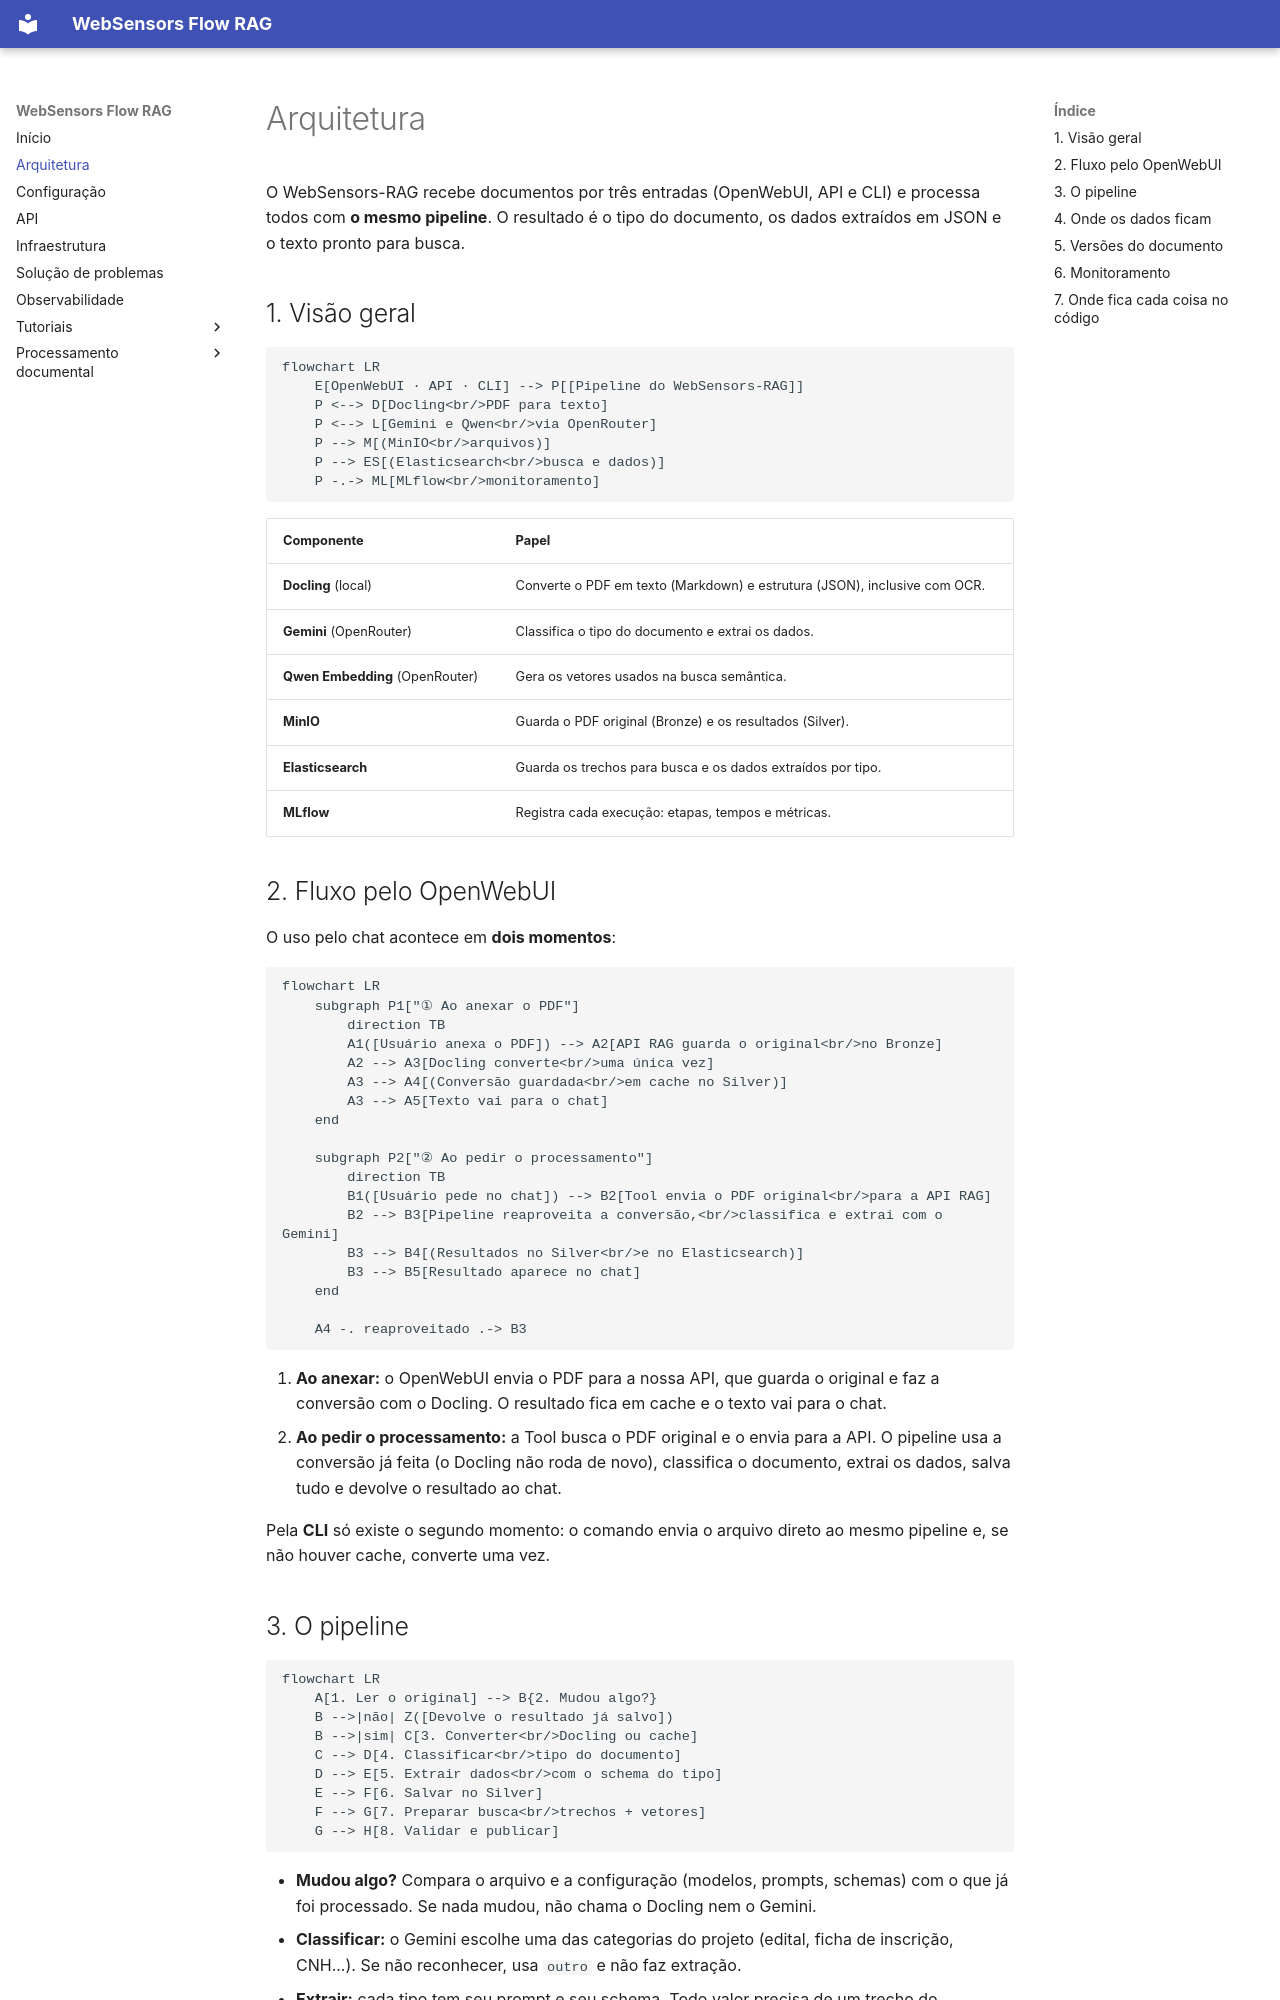

repository: Labic-ICMC-USP/websensors-rag · page: arquitetura/index.html · generator: mkdocs

# Arquitetura

O WebSensors-RAG recebe documentos por três entradas (OpenWebUI, API e CLI) e
processa todos com **o mesmo pipeline**. O resultado é o tipo do documento, os
dados extraídos em JSON e o texto pronto para busca.

## 1. Visão geral

```mermaid
flowchart LR
    E[OpenWebUI · API · CLI] --> P[[Pipeline do WebSensors-RAG]]
    P <--> D[Docling<br/>PDF para texto]
    P <--> L[Gemini e Qwen<br/>via OpenRouter]
    P --> M[(MinIO<br/>arquivos)]
    P --> ES[(Elasticsearch<br/>busca e dados)]
    P -.-> ML[MLflow<br/>monitoramento]
```

| Componente | Papel |
| --- | --- |
| **Docling** (local) | Converte o PDF em texto (Markdown) e estrutura (JSON), inclusive com OCR. |
| **Gemini** (OpenRouter) | Classifica o tipo do documento e extrai os dados. |
| **Qwen Embedding** (OpenRouter) | Gera os vetores usados na busca semântica. |
| **MinIO** | Guarda o PDF original (Bronze) e os resultados (Silver). |
| **Elasticsearch** | Guarda os trechos para busca e os dados extraídos por tipo. |
| **MLflow** | Registra cada execução: etapas, tempos e métricas. |

## 2. Fluxo pelo OpenWebUI

O uso pelo chat acontece em **dois momentos**:

```mermaid
flowchart LR
    subgraph P1["① Ao anexar o PDF"]
        direction TB
        A1([Usuário anexa o PDF]) --> A2[API RAG guarda o original<br/>no Bronze]
        A2 --> A3[Docling converte<br/>uma única vez]
        A3 --> A4[(Conversão guardada<br/>em cache no Silver)]
        A3 --> A5[Texto vai para o chat]
    end

    subgraph P2["② Ao pedir o processamento"]
        direction TB
        B1([Usuário pede no chat]) --> B2[Tool envia o PDF original<br/>para a API RAG]
        B2 --> B3[Pipeline reaproveita a conversão,<br/>classifica e extrai com o Gemini]
        B3 --> B4[(Resultados no Silver<br/>e no Elasticsearch)]
        B3 --> B5[Resultado aparece no chat]
    end

    A4 -. reaproveitado .-> B3
```

1. **Ao anexar:** o OpenWebUI envia o PDF para a nossa API, que guarda o original e
   faz a conversão com o Docling. O resultado fica em cache e o texto vai para o chat.
2. **Ao pedir o processamento:** a Tool busca o PDF original e o envia para a API.
   O pipeline usa a conversão já feita (o Docling não roda de novo), classifica o
   documento, extrai os dados, salva tudo e devolve o resultado ao chat.

Pela **CLI** só existe o segundo momento: o comando envia o arquivo direto ao mesmo
pipeline e, se não houver cache, converte uma vez.
